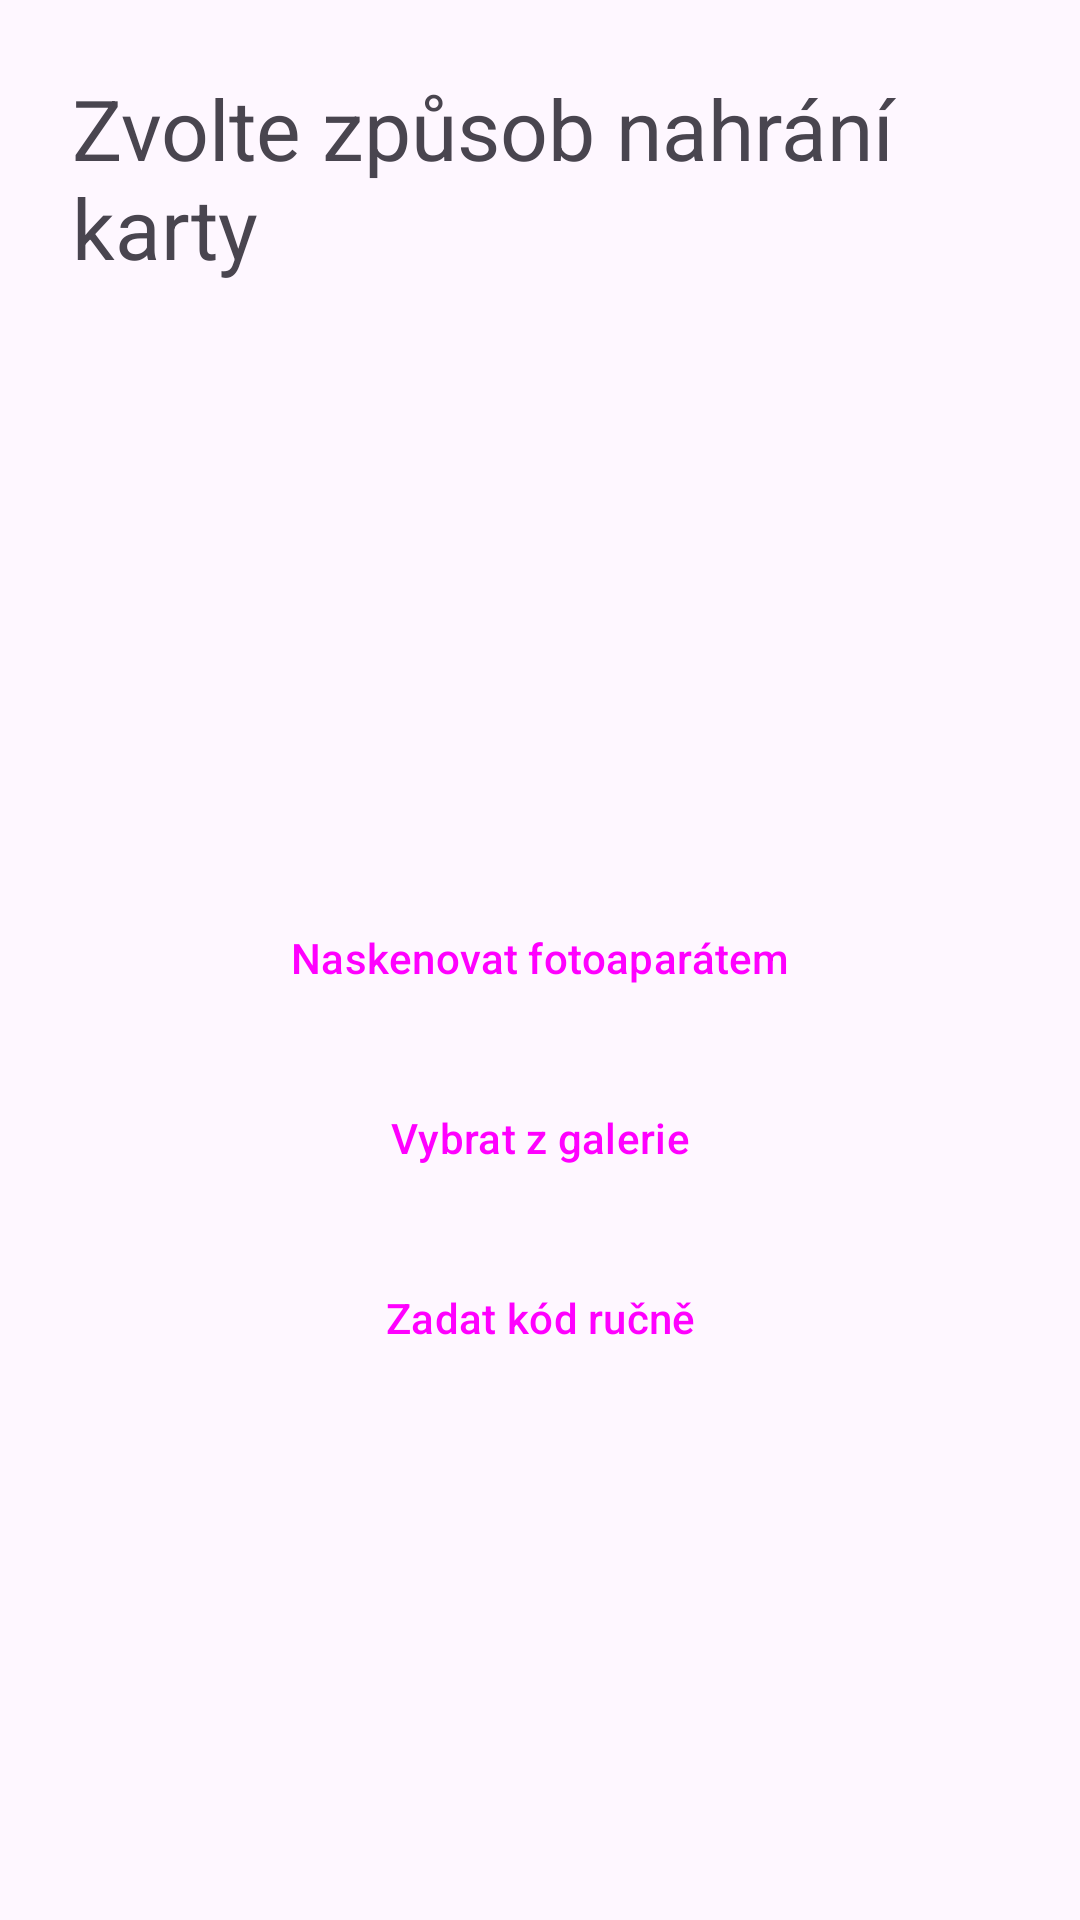

The Android layout XML behind this screen, and the referenced resources:
<!-- AndroidManifest.xml: application theme Theme.CardsApp -->
<!-- res/layout/activity_import_method_choice.xml -->
<?xml version="1.0" encoding="utf-8"?>
<androidx.constraintlayout.widget.ConstraintLayout xmlns:android="http://schemas.android.com/apk/res/android"
    xmlns:app="http://schemas.android.com/apk/res-auto"
    android:layout_width="match_parent"
    android:layout_height="match_parent"
    android:fitsSystemWindows="true">

    <TextView
        android:id="@+id/tvTitle"
        android:layout_width="0dp"
        android:layout_height="wrap_content"
        android:layout_margin="@dimen/activity_margin"
        android:text="@string/title_import_method_choice"
        android:textSize="@dimen/text_title_l"
        app:layout_constraintEnd_toEndOf="parent"
        app:layout_constraintStart_toStartOf="parent"
        app:layout_constraintTop_toTopOf="parent" />

    <Button
        android:id="@+id/btnScanCode"
        style="@style/ChoiceButton"
        android:layout_width="0dp"
        android:layout_height="wrap_content"
        android:layout_marginHorizontal="@dimen/activity_margin"
        android:layout_marginTop="@dimen/item_margin_l"
        android:text="@string/import_method_scan_code"
        app:icon="@drawable/ic_barcode_scanner_48px"
        app:layout_constraintVertical_chainStyle="packed"
        app:layout_constraintEnd_toEndOf="parent"
        app:layout_constraintStart_toStartOf="parent"
        app:layout_constraintTop_toBottomOf="@+id/tvTitle"
        app:layout_constraintBottom_toTopOf="@id/btnPickFile" />

    <Button
        android:id="@+id/btnPickFile"
        style="@style/ChoiceButton"
        android:layout_width="0dp"
        android:layout_height="wrap_content"
        android:layout_marginTop="@dimen/item_margin_s"
        android:text="@string/import_method_pick_file"
        app:icon="@drawable/ic_add_photo_alternate_48px"
        app:layout_constraintEnd_toEndOf="@+id/btnScanCode"
        app:layout_constraintStart_toStartOf="@+id/btnScanCode"
        app:layout_constraintTop_toBottomOf="@+id/btnScanCode"
        app:layout_constraintBottom_toTopOf="@id/btnManualInput" />

    <Button
        android:id="@+id/btnManualInput"
        style="@style/ChoiceButton"
        android:layout_width="0dp"
        android:layout_height="wrap_content"
        android:layout_marginTop="@dimen/item_margin_s"
        android:text="@string/import_method_manual_input"
        app:icon="@drawable/ic_keyboard_48px"
        app:layout_constraintBottom_toBottomOf="parent"
        app:layout_constraintEnd_toEndOf="@+id/btnScanCode"
        app:layout_constraintStart_toStartOf="@+id/btnScanCode"
        app:layout_constraintTop_toBottomOf="@+id/btnPickFile" />
</androidx.constraintlayout.widget.ConstraintLayout>
<!-- resources referenced by this layout -->
<resources>
  <dimen name="activity_margin">24dp</dimen>
  <dimen name="item_margin_l">24dp</dimen>
  <dimen name="item_margin_s">12dp</dimen>
  <dimen name="text_title_l">28sp</dimen>
  <!-- drawable ic_keyboard_48px (drawable) -->
  <vector xmlns:android="http://schemas.android.com/apk/res/android"
      android:width="48dp"
      android:height="48dp"
      android:viewportWidth="960"
      android:viewportHeight="960"
      android:tint="?attr/colorControlNormal">
    <path
        android:fillColor="@android:color/white"
        android:pathData="M140,760Q116,760 98,741.5Q80,723 80,700L80,260Q80,236 98,218Q116,200 140,200L820,200Q844,200 862,218Q880,236 880,260L880,700Q880,723 862,741.5Q844,760 820,760L140,760ZM140,700L820,700Q820,700 820,700Q820,700 820,700L820,260Q820,260 820,260Q820,260 820,260L140,260Q140,260 140,260Q140,260 140,260L140,700Q140,700 140,700Q140,700 140,700ZM300,635L660,635L660,575L300,575L300,635ZM203,510L263,510L263,450L203,450L203,510ZM327,510L387,510L387,450L327,450L327,510ZM450,510L510,510L510,450L450,450L450,510ZM574,510L634,510L634,450L574,450L574,510ZM697,510L757,510L757,450L697,450L697,510ZM203,385L263,385L263,325L203,325L203,385ZM327,385L387,385L387,325L327,325L327,385ZM450,385L510,385L510,325L450,325L450,385ZM574,385L634,385L634,325L574,325L574,385ZM697,385L757,385L757,325L697,325L697,385ZM140,700Q140,700 140,700Q140,700 140,700L140,260Q140,260 140,260Q140,260 140,260L140,260Q140,260 140,260Q140,260 140,260L140,700Q140,700 140,700Q140,700 140,700Z"/>
  </vector>
  <string name="import_method_manual_input">Zadat kód ručně</string>
  <string name="import_method_pick_file">Vybrat z galerie</string>
  <string name="import_method_scan_code">Naskenovat fotoaparátem</string>
  <string name="title_import_method_choice">Zvolte způsob nahrání karty</string>
  <style name="ChoiceButton" parent="Widget.Material3.Button.IconButton.Outlined">
          <item name="iconSize">@dimen/choice_button_icon_size</item>
          <item name="android:paddingStart">@dimen/item_margin_m</item>
          <item name="android:paddingEnd">@dimen/item_margin_m</item>
          <item name="android:paddingTop">@dimen/item_margin_s</item>
          <item name="android:paddingBottom">@dimen/item_margin_s</item>
      </style>
  <style name="Theme.CardsApp" parent="SplashOverlay.Theme.CardsApp">
          <item name="android:statusBarColor">@android:color/transparent</item>
      </style>
  <dimen name="choice_button_icon_size">48dp</dimen>
  <dimen name="item_margin_m">16dp</dimen>
  <style name="SplashOverlay.Theme.CardsApp" parent="Base.Theme.CardsApp">
      </style>
  <style name="Base.Theme.CardsApp" parent="Theme.Material3.DayNight.NoActionBar">
          <item name="android:windowLightStatusBar">true</item>
      </style>
</resources>
